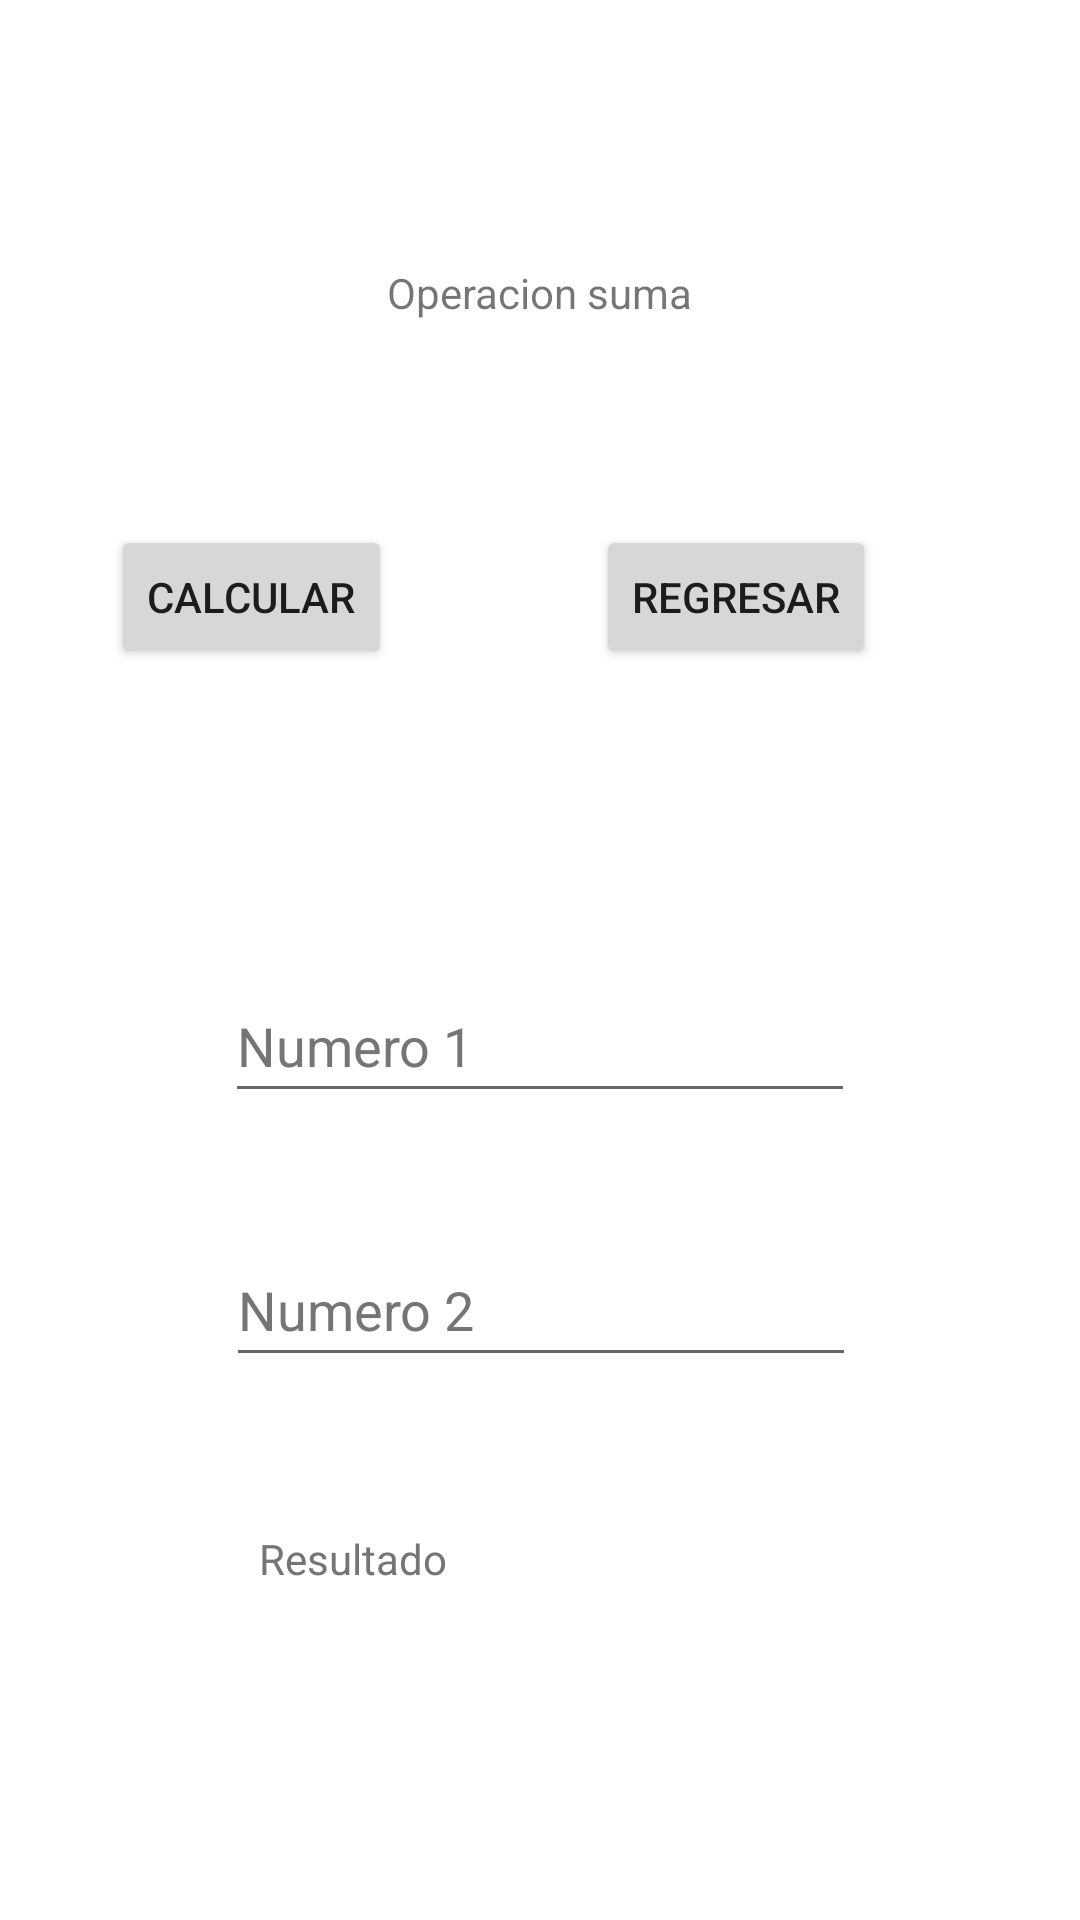

Here is an Android app screen rendered from its layout file. Give the layout XML and the strings, colors and styles it references.
<!-- AndroidManifest.xml: application theme Theme.P47s212022haz -->
<!-- res/layout/activity_suma.xml -->
<?xml version="1.0" encoding="utf-8"?>
<androidx.constraintlayout.widget.ConstraintLayout xmlns:android="http://schemas.android.com/apk/res/android"
    xmlns:app="http://schemas.android.com/apk/res-auto"
    xmlns:tools="http://schemas.android.com/tools"
    android:layout_width="match_parent"
    android:layout_height="match_parent"
    tools:context=".SumaActivity">

    <TextView
        android:id="@+id/textView2"
        android:layout_width="wrap_content"
        android:layout_height="wrap_content"
        android:layout_marginTop="88dp"
        android:text="@string/titulosuma"
        app:layout_constraintEnd_toEndOf="parent"
        app:layout_constraintStart_toStartOf="parent"
        app:layout_constraintTop_toTopOf="parent" />

    <Button
        android:id="@+id/btncalcular"
        android:layout_width="wrap_content"
        android:layout_height="wrap_content"
        android:layout_marginTop="68dp"
        android:layout_marginEnd="64dp"
        android:text="@string/calcular"
        app:layout_constraintEnd_toStartOf="@+id/btnregresa"
        app:layout_constraintHorizontal_bias="0.901"
        app:layout_constraintStart_toStartOf="parent"
        app:layout_constraintTop_toBottomOf="@+id/textView2" />

    <Button
        android:id="@+id/btnregresa"
        android:layout_width="wrap_content"
        android:layout_height="wrap_content"
        android:layout_marginTop="68dp"
        android:layout_marginEnd="68dp"
        android:text="@string/regresa"
        app:layout_constraintEnd_toEndOf="parent"
        app:layout_constraintTop_toBottomOf="@+id/textView2" />

    <EditText
        android:id="@+id/txt1"
        android:layout_width="wrap_content"
        android:layout_height="wrap_content"
        android:layout_marginTop="100dp"
        android:autofillHints=""
        android:ems="10"
        android:hint="@string/num1"
        android:inputType="number"
        android:minHeight="48dp"
        android:textColorHint="#757575"
        app:layout_constraintEnd_toEndOf="parent"
        app:layout_constraintStart_toStartOf="parent"
        app:layout_constraintTop_toBottomOf="@+id/btncalcular" />

    <EditText
        android:id="@+id/txt2"
        android:layout_width="wrap_content"
        android:layout_height="wrap_content"
        android:layout_marginTop="32dp"
        android:autofillHints=""
        android:ems="10"
        android:hint="@string/num2"
        android:inputType="number"
        android:minHeight="48dp"
        android:textColorHint="#757575"
        app:layout_constraintBottom_toBottomOf="parent"
        app:layout_constraintEnd_toEndOf="parent"
        app:layout_constraintHorizontal_bias="0.502"
        app:layout_constraintStart_toStartOf="parent"
        app:layout_constraintTop_toBottomOf="@+id/txt1"
        app:layout_constraintVertical_bias="0.042" />

    <TextView
        android:id="@+id/lresult"
        android:layout_width="wrap_content"
        android:layout_height="wrap_content"
        android:hint="@string/result"
        android:textColorHint="#757575"
        app:layout_constraintBottom_toBottomOf="parent"
        app:layout_constraintEnd_toEndOf="parent"
        app:layout_constraintHorizontal_bias="0.29"
        app:layout_constraintStart_toStartOf="parent"
        app:layout_constraintTop_toBottomOf="@+id/txt2"
        app:layout_constraintVertical_bias="0.314" />
</androidx.constraintlayout.widget.ConstraintLayout>
<!-- resources referenced by this layout -->
<resources>
  <string name="calcular">Calcular</string>
  <string name="num1">Numero 1</string>
  <string name="num2">Numero 2</string>
  <string name="regresa">Regresar</string>
  <string name="result">Resultado</string>
  <string name="titulosuma">Operacion suma</string>
  <style name="Theme.P47s212022haz" parent="Theme.MaterialComponents.DayNight.DarkActionBar">
          
          <item name="colorPrimary">@color/purple_500</item>
          <item name="colorPrimaryVariant">@color/purple_700</item>
          <item name="colorOnPrimary">@color/white</item>
          
          <item name="colorSecondary">@color/teal_200</item>
          <item name="colorSecondaryVariant">@color/teal_700</item>
          <item name="colorOnSecondary">@color/black</item>
          
          <item name="android:statusBarColor" tools:targetApi="l">?attr/colorPrimaryVariant</item>
          
      </style>
  <!-- not gathered from this repository: default colours our renderer supplied (Android Studio template values) -->
  <color name="purple_500">#FF6200EE</color>
  <color name="purple_700">#FF3700B3</color>
  <color name="teal_200">#FF03DAC5</color>
  <color name="teal_700">#FF018786</color>
  <color name="black">#FF000000</color>
  <color name="white">#FFFFFFFF</color>
</resources>
